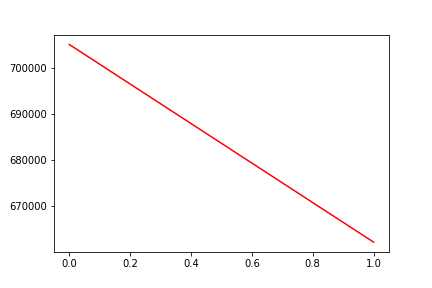

The file beside this chart, header and first rows:
, date, assets
0, 0, 705053
1, 20170601, 662268
